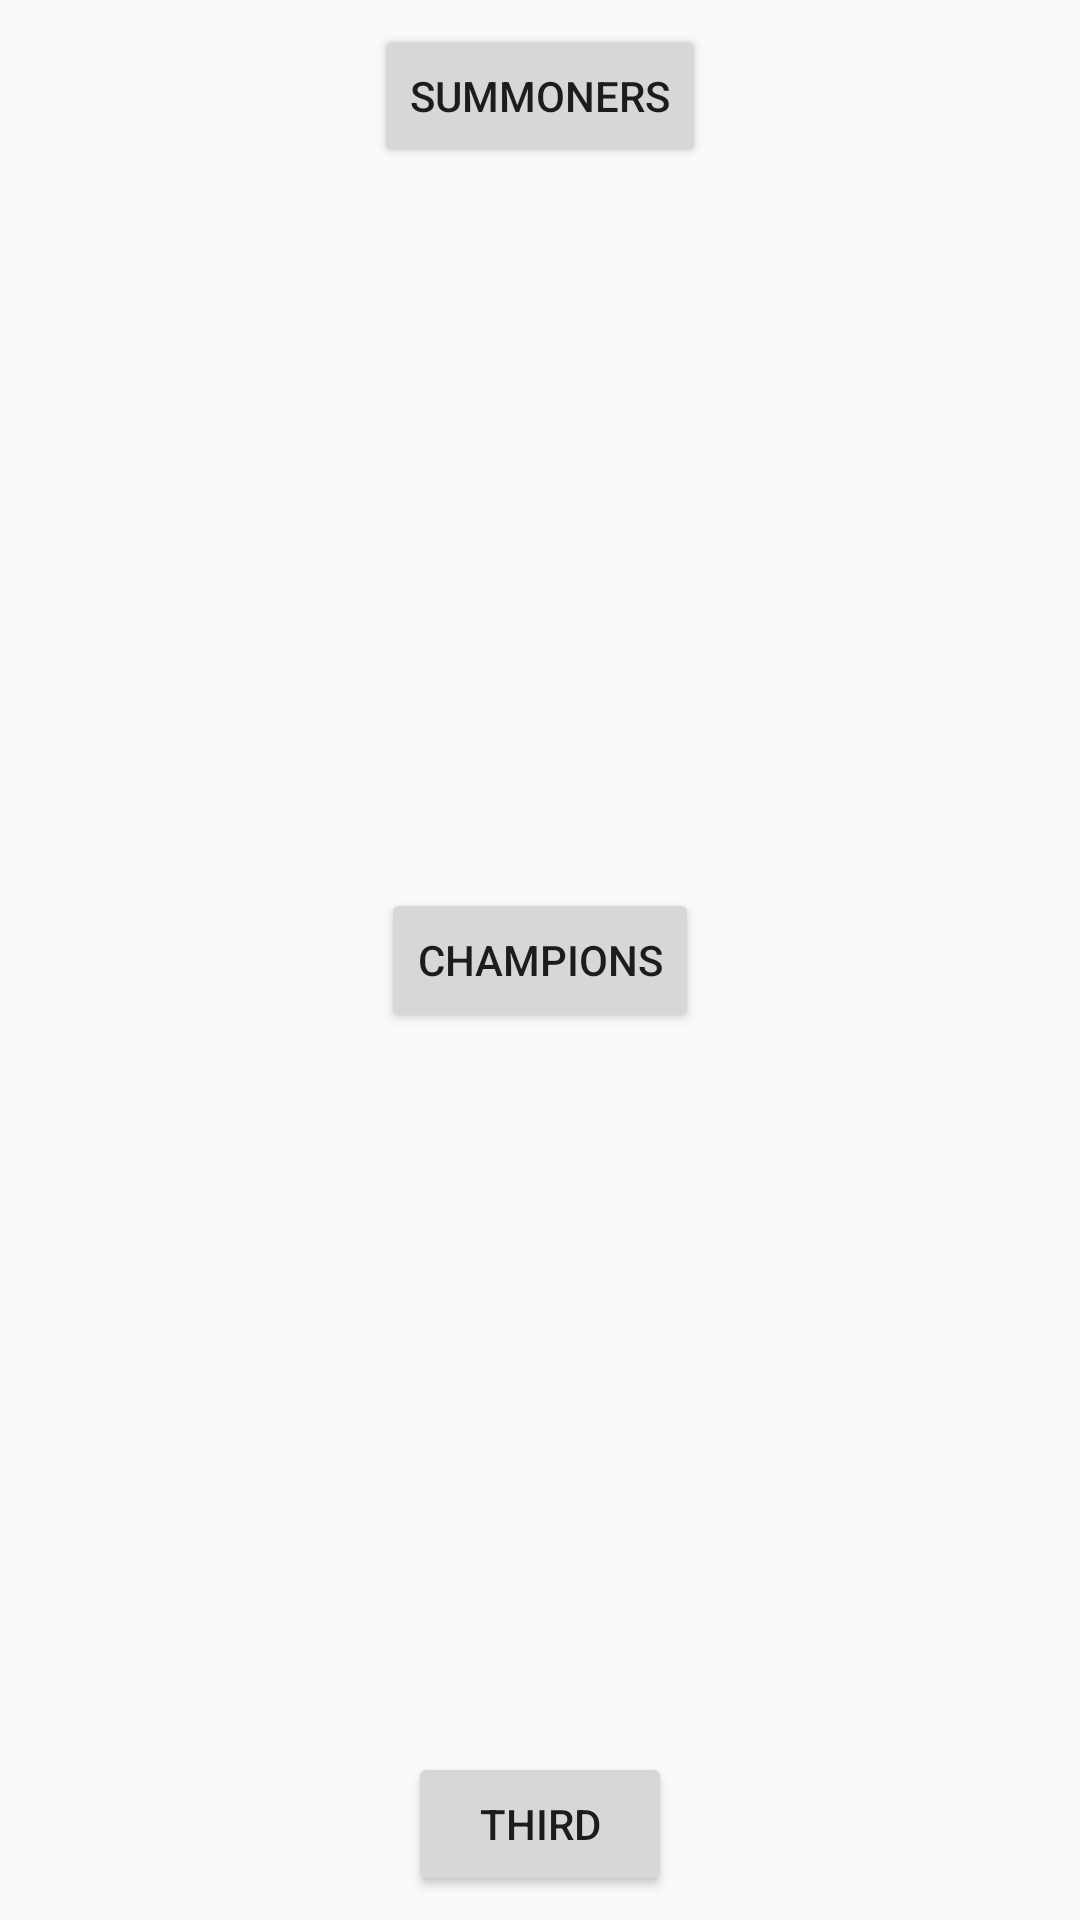

Write the Android layout XML for this screen, with the resource values it uses.
<!-- AndroidManifest.xml: application theme AppTheme -->
<!-- res/layout/activity_main.xml -->
<?xml version="1.0" encoding="utf-8"?>
<android.support.constraint.ConstraintLayout xmlns:android="http://schemas.android.com/apk/res/android"
    xmlns:app="http://schemas.android.com/apk/res-auto"
    xmlns:tools="http://schemas.android.com/tools"
    android:layout_width="match_parent"
    android:layout_height="match_parent"
    tools:context=".features.main.MainActivity"
    tools:layout_editor_absoluteY="81dp">


    <Button
        android:id="@+id/thirdButton"
        android:layout_width="wrap_content"
        android:layout_height="wrap_content"
        android:layout_marginBottom="8dp"
        android:layout_marginEnd="8dp"
        android:layout_marginLeft="8dp"
        android:layout_marginRight="8dp"
        android:layout_marginStart="8dp"
        android:text="@string/thirdButton"
        app:layout_constraintBottom_toBottomOf="parent"
        app:layout_constraintEnd_toEndOf="parent"
        app:layout_constraintStart_toStartOf="parent" />

    <Button
        android:id="@+id/championsButton"
        android:layout_width="wrap_content"
        android:layout_height="wrap_content"
        android:layout_marginBottom="8dp"
        android:layout_marginEnd="8dp"
        android:layout_marginLeft="8dp"
        android:layout_marginRight="8dp"
        android:layout_marginStart="8dp"
        android:layout_marginTop="8dp"
        android:text="@string/championsButton"
        app:layout_constraintBottom_toTopOf="@+id/thirdButton"
        app:layout_constraintEnd_toEndOf="parent"
        app:layout_constraintStart_toStartOf="parent"
        app:layout_constraintTop_toBottomOf="@+id/summonersButton" />

    <Button
        android:id="@+id/summonersButton"
        android:layout_width="wrap_content"
        android:layout_height="wrap_content"
        android:layout_marginEnd="8dp"
        android:layout_marginLeft="8dp"
        android:layout_marginRight="8dp"
        android:layout_marginStart="8dp"
        android:layout_marginTop="8dp"
        android:text="@string/summonersButton"
        app:layout_constraintEnd_toEndOf="parent"
        app:layout_constraintStart_toStartOf="parent"
        app:layout_constraintTop_toTopOf="parent" />
</android.support.constraint.ConstraintLayout>
<!-- resources referenced by this layout -->
<resources>
  <string name="championsButton">Champions</string>
  <string name="summonersButton">Summoners</string>
  <string name="thirdButton">Third</string>
  <style name="AppTheme" parent="AppTheme.Base" />
  <style name="AppTheme.Base" parent="Theme.AppCompat.Light.DarkActionBar">
          
          <item name="colorPrimary">@color/colorPrimary</item>
          <item name="colorPrimaryDark">@color/colorPrimaryDark</item>
          <item name="colorAccent">@color/colorAccent</item>
      </style>
  <color name="colorPrimary">#9C27B0</color>
  <color name="colorPrimaryDark">#7B1FA2</color>
  <color name="colorAccent">#03A9F4</color>
</resources>
